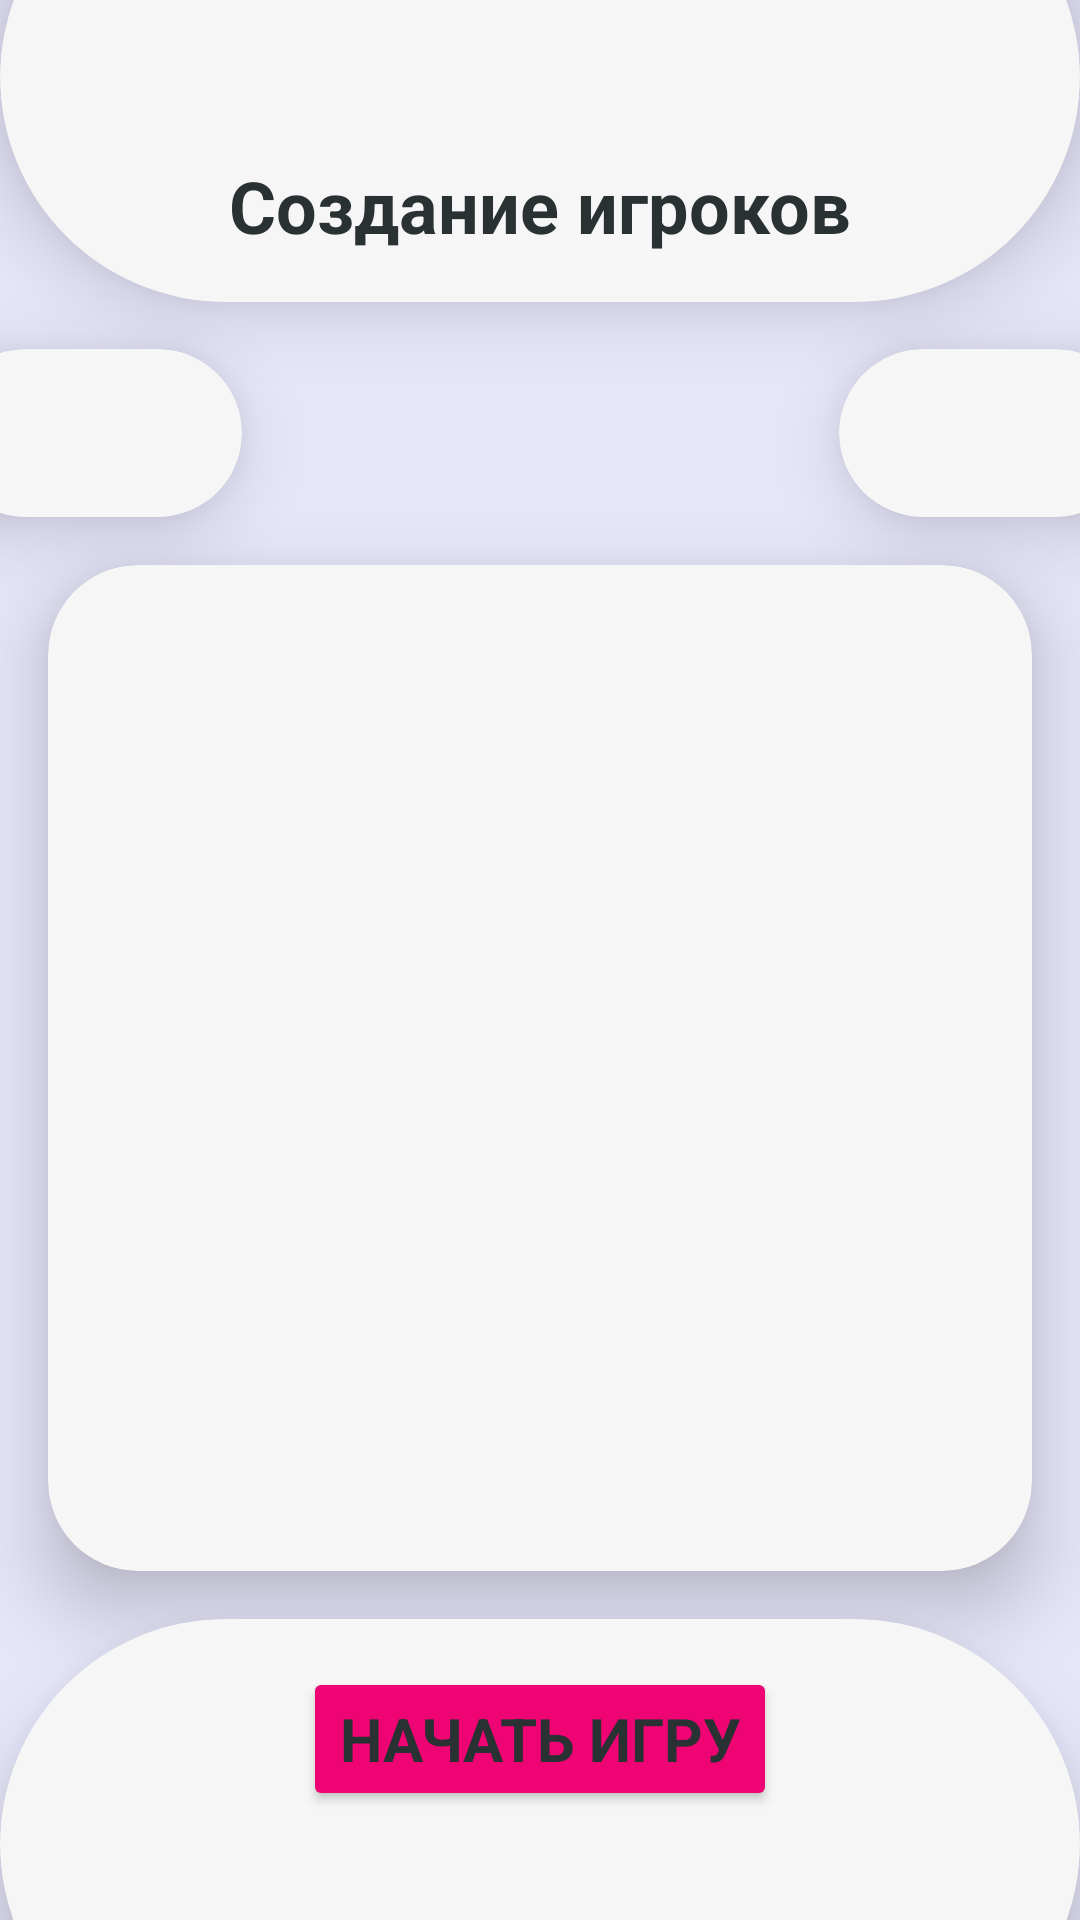

Produce the Android XML layout that renders to this screen, including the resource entries it uses.
<!-- AndroidManifest.xml: application theme Theme.TruthorDare -->
<!-- res/layout/players.xml -->
<?xml version="1.0" encoding="utf-8"?>
<androidx.constraintlayout.widget.ConstraintLayout xmlns:android="http://schemas.android.com/apk/res/android"
        xmlns:app="http://schemas.android.com/apk/res-auto"
        xmlns:tools="http://schemas.android.com/tools"
        android:layout_width="match_parent"
        android:layout_height="match_parent"
        android:id="@+id/add_players_layout">

    <androidx.cardview.widget.CardView
            android:layout_width="0dp"
            android:layout_height="150dp"
            android:id="@+id/top_shape_players"
            app:layout_constraintEnd_toEndOf="parent"
            app:layout_constraintTop_toTopOf="parent"
            app:layout_constraintStart_toStartOf="parent"
            android:layout_marginTop="-50dp"
            app:cardCornerRadius="150dp">

        <androidx.constraintlayout.widget.ConstraintLayout
                android:layout_width="match_parent"
                android:layout_height="match_parent">

            <TextView
                    android:text="@string/players_list"
                    android:layout_width="wrap_content"
                    android:layout_height="wrap_content"
                    android:id="@+id/player_list_txt"
                    android:textSize="24sp"
                    android:fontFamily="sans-serif"
                    android:textStyle="bold"
                    app:layout_constraintEnd_toEndOf="parent"
                    app:layout_constraintStart_toStartOf="parent"
                    app:layout_constraintBottom_toBottomOf="parent"
                    android:layout_marginBottom="16dp" />

        </androidx.constraintlayout.widget.ConstraintLayout>
    </androidx.cardview.widget.CardView>

    <androidx.cardview.widget.CardView
            android:layout_width="100dp"
            android:layout_height="wrap_content"
            android:id="@+id/shape_remove"
            app:layout_constraintStart_toStartOf="parent"
            app:layout_constraintTop_toBottomOf="@+id/top_shape_players"
            android:layout_marginStart="-20dp"
            android:layout_marginTop="16dp">

        <androidx.constraintlayout.widget.ConstraintLayout
                android:layout_width="match_parent"
                android:layout_height="match_parent"
                android:layout_marginStart="20dp">

            <ImageButton
                    android:layout_width="48dp"
                    android:layout_height="48dp"
                    android:id="@+id/remove_player_button"
                    android:foreground="@drawable/remove_player"
                    android:contentDescription="@string/minus"
                    app:layout_constraintTop_toTopOf="parent"
                    app:layout_constraintBottom_toBottomOf="parent"
                    app:layout_constraintStart_toStartOf="parent"
                    android:layout_marginBottom="4dp"
                    android:layout_marginTop="4dp"
                    app:layout_constraintEnd_toEndOf="parent"
                    android:clickable="false" />
        </androidx.constraintlayout.widget.ConstraintLayout>
    </androidx.cardview.widget.CardView>

    <androidx.cardview.widget.CardView
            android:layout_width="100dp"
            android:layout_height="0dp"
            android:id="@+id/shape_add"
            app:layout_constraintEnd_toEndOf="parent"
            app:layout_constraintTop_toBottomOf="@+id/top_shape_players"
            android:layout_marginTop="16dp"
            android:layout_marginEnd="-20dp">

        <androidx.constraintlayout.widget.ConstraintLayout
                android:layout_width="match_parent"
                android:layout_height="match_parent"
                android:layout_marginEnd="20dp">

            <ImageButton
                    android:layout_width="48dp"
                    android:layout_height="48dp"
                    android:id="@+id/add_player_button"
                    android:foreground="@drawable/add_player"
                    android:contentDescription="@string/plus"
                    app:layout_constraintStart_toStartOf="parent"
                    app:layout_constraintTop_toTopOf="parent"
                    app:layout_constraintBottom_toBottomOf="parent"
                    android:layout_marginBottom="4dp"
                    android:layout_marginTop="4dp"
                    app:layout_constraintEnd_toEndOf="parent"
                    android:clickable="false" />
        </androidx.constraintlayout.widget.ConstraintLayout>
    </androidx.cardview.widget.CardView>

    <androidx.cardview.widget.CardView
            android:layout_width="0dp"
            android:layout_height="0dp"
            app:layout_constraintTop_toBottomOf="@+id/shape_remove"
            app:layout_constraintStart_toStartOf="parent"
            app:layout_constraintEnd_toEndOf="parent"
            android:layout_marginStart="16dp"
            android:layout_marginTop="16dp"
            android:layout_marginEnd="16dp"
            app:layout_constraintBottom_toTopOf="@+id/bottom_shape_players"
            android:layout_marginBottom="16dp">

        <ScrollView
                android:layout_width="match_parent"
                android:layout_height="match_parent"
                android:layout_marginStart="24dp"
                android:layout_marginEnd="24dp"
                android:contentDescription="@string/players_list"
                android:id="@+id/player_list_scroll"
                android:layout_marginTop="16dp"
                android:layout_marginBottom="16dp"
                android:scrollbarSize="0dp">

            <LinearLayout
                    android:orientation="vertical"
                    android:layout_width="match_parent"
                    android:layout_height="wrap_content"
                    android:id="@+id/players_list" />
        </ScrollView>
    </androidx.cardview.widget.CardView>

    <androidx.cardview.widget.CardView
            android:layout_width="0dp"
            android:layout_height="150dp"
            android:id="@+id/bottom_shape_players"
            app:layout_constraintEnd_toEndOf="parent"
            app:layout_constraintBottom_toBottomOf="parent"
            app:layout_constraintStart_toStartOf="parent"
            android:layout_marginBottom="-50dp"
            app:cardCornerRadius="150dp">

        <androidx.constraintlayout.widget.ConstraintLayout
                android:layout_width="match_parent"
                android:layout_height="match_parent">

            <Button
                    android:text="@string/players_added"
                    android:layout_width="wrap_content"
                    android:layout_height="wrap_content"
                    android:id="@+id/start_game_with_players"
                    android:backgroundTint="@color/red"
                    android:textColor="@color/black"
                    app:cornerRadius="20dp"
                    android:textSize="20sp"
                    android:fontFamily="sans-serif"
                    app:layout_constraintStart_toStartOf="parent"
                    app:layout_constraintEnd_toEndOf="parent"
                    app:layout_constraintTop_toTopOf="parent"
                    android:layout_marginTop="16dp"
                    android:textStyle="bold" />
        </androidx.constraintlayout.widget.ConstraintLayout>
    </androidx.cardview.widget.CardView>

</androidx.constraintlayout.widget.ConstraintLayout>
<!-- resources referenced by this layout -->
<resources>
  <color name="black">#293133</color>
  <color name="red">#ef0473</color>
  <!-- drawable add_player: png bitmap (drawable, 47037 bytes) -->
  <string name="minus">-</string>
  <string name="players_added">Начать игру</string>
  <string name="players_list">Создание игроков</string>
  <string name="plus">+</string>
  <style name="Theme.TruthorDare" parent="Base.Theme.TruthorDare">
          <item name="cardViewStyle">
              @style/CardViewStyle
          </item>
          <item name="android:textViewStyle">
              @style/TextViewStyle
          </item>
          <item name="editTextStyle">
              @style/EditTextStyle
          </item>
          <item name="imageButtonStyle">
              @style/ImageButton
          </item>
          <item name="materialCardViewStyle">
              @style/CardViewStyleMaterial
          </item>
      </style>
  <style name="Base.Theme.TruthorDare" parent="Theme.MaterialComponents.Light.NoActionBar">
          
          <item name="colorPrimary">
              @color/main
          </item>
          <item name="colorPrimaryVariant">
              @color/main
          </item>
          <item name="colorOnPrimary">
              @color/black
          </item>
          
          <item name="colorSecondary">
              @color/main
          </item>
          <item name="colorSecondaryVariant">
              @color/main
          </item>
          <item name="colorOnSecondary">
              @color/main
          </item>
          <item name="android:statusBarColor">
              @color/main
          </item>
          <item name="android:forceDarkAllowed" tools:targetApi="q">
              false
          </item>
          <item name="android:windowBackground">
              @color/main
          </item>
      </style>
  <style name="CardViewStyle" parent="CardView">
          <item name="cardCornerRadius">
              30dp
          </item>
          <item name="cardElevation">
              15dp
          </item>
          <item name="cardBackgroundColor">
              @color/white
          </item>
      </style>
  <style name="TextViewStyle" parent="Widget.AppCompat.TextView">
          <item name="android:textColor">
              @color/black
          </item>
          <item name="fontFamily">
              sans-serif
          </item>
          <item name="android:textStyle">
              bold
          </item>
          <item name="android:fontFamily">
              sans-serif
          </item>
      </style>
  <style name="EditTextStyle" parent="Widget.AppCompat.EditText">
          <item name="android:textColor">
              @color/black
          </item>
          <item name="fontFamily">
              sans-serif
          </item>
          <item name="android:textStyle">
              bold
          </item>
          <item name="android:textColorHint">
              @color/blackEmpty
          </item>
          <item name="android:background">
              @color/empty
          </item>
          <item name="android:imeOptions">
              actionDone
          </item>
          <item name="singleLine">
              true
          </item>
          <item name="android:fontFamily">
              sans-serif
          </item>
      </style>
  <style name="ImageButton" parent="Widget.AppCompat.ImageButton">
          <item name="android:foregroundTint">
              @color/black
          </item>
          <item name="android:background">
              @color/empty
          </item>
      </style>
  <style name="CardViewStyleMaterial" parent="Widget.MaterialComponents.CardView">
          <item name="cardCornerRadius">
              20dp
          </item>
          <item name="cardElevation">
              10dp
          </item>
          <item name="cardBackgroundColor">
              @color/white
          </item>
          <item name="strokeWidth">
              1dp
          </item>
          <item name="android:strokeColor">
              @color/black
          </item>
      </style>
  <color name="main">#E6E6FA</color>
  <color name="white">#F6F6F6</color>
  <color name="blackEmpty">#4D000000</color>
  <color name="empty">#00F6F6F6</color>
</resources>
